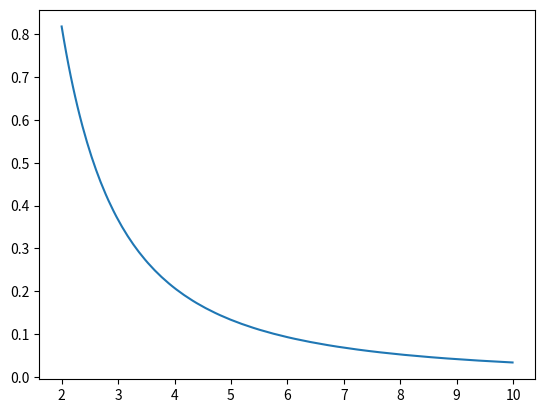

Write Python code to recreate this figure.
import numpy as np
import scipy
from scipy import integrate
import matplotlib.pyplot as plt
import pandas as pd
#m=k=1
x=np.arange(2,10,0.01)
def t(x0):
    xx=np.arange(0,x0,0.01)
    y=1/((x0**6-xx**6)**0.5)
    periodo=(8**0.5)*scipy.integrate.simpson(y,xx)
    return periodo
T=np.zeros(len(x))
for i in range(len(x)):
    T[i]=t(x[i])
plt.plot(x,T)
plt.show()
